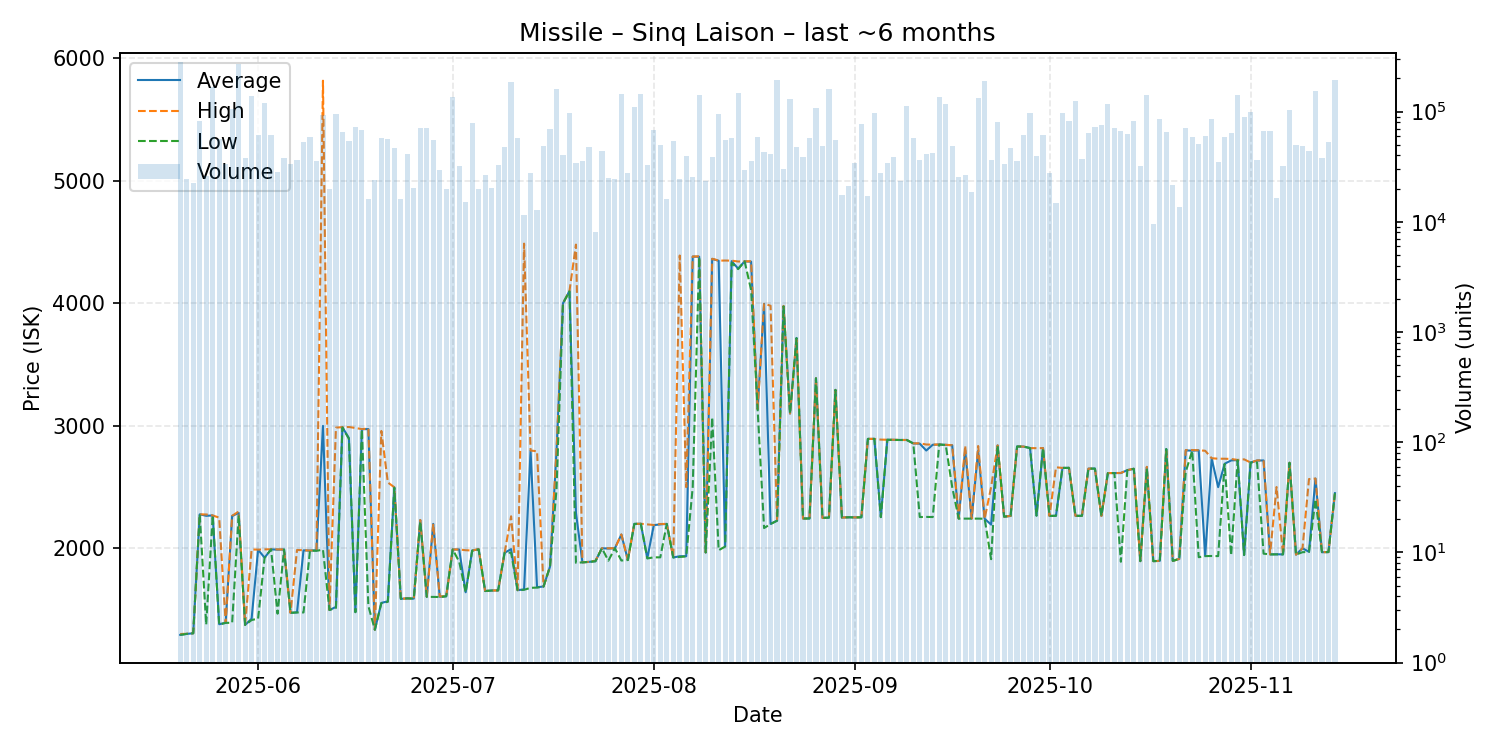

Values plotted in this chart, from the file beside it:
date, average, highest, lowest, order_count, volume
2025-05-20, 1293, 1300, 1293, 33, 284412
2025-05-21, 1301, 1302, 1301, 16, 24230
2025-05-22, 1306, 1306, 1306, 11, 22648
2025-05-23, 2277, 2277, 2277, 24, 82633
2025-05-24, 2265, 2276, 1377, 23, 26278
2025-05-25, 2268, 2268, 2268, 37, 168231
2025-05-26, 1380, 2250, 1378, 23, 56733
2025-05-27, 1391, 1391, 1391, 14, 33110
2025-05-28, 2263, 2265, 1392, 21, 106218
2025-05-29, 2289, 2300, 2269, 30, 270937
2025-05-30, 1374, 1376, 1374, 13, 38186
2025-05-31, 1425, 1990, 1414, 28, 139228
2025-06-01, 1988, 1989, 1426, 18, 61837
2025-06-02, 1923, 1991, 1922, 32, 119385
2025-06-03, 1991, 1992, 1991, 19, 61842
2025-06-04, 1989, 1991, 1466, 15, 28558
2025-06-05, 1990, 1990, 1990, 20, 37720
2025-06-06, 1473, 1473, 1473, 21, 33628
2025-06-07, 1477, 1986, 1476, 24, 36331
2025-06-08, 1983, 1984, 1476, 14, 52820
2025-06-09, 1981, 1981, 1981, 15, 58784
2025-06-10, 1984, 1985, 1979, 22, 35592
2025-06-11, 2999, 5817, 1989, 20, 92611
2025-06-12, 1496, 1496, 1496, 12, 19886
2025-06-13, 1521, 2985, 1513, 31, 94225
2025-06-14, 2988, 2989, 2986, 27, 65494
2025-06-15, 2900, 2990, 2893, 14, 54580
2025-06-16, 1479, 2982, 1478, 39, 72400
2025-06-17, 2972, 2973, 2970, 111, 67404
2025-06-18, 2973, 2978, 1528, 23, 16158
2025-06-19, 1335, 1335, 1335, 11, 23700
2025-06-20, 1554, 2958, 1552, 33, 57900
2025-06-21, 1567, 2537, 1563, 22, 56081
2025-06-22, 2497, 2498, 2494, 14, 46924
2025-06-23, 1587, 1587, 1587, 11, 15965
2025-06-24, 1591, 1591, 1591, 18, 40800
2025-06-25, 1589, 1589, 1589, 11, 20362
2025-06-26, 2230, 2231, 2218, 19, 71038
2025-06-27, 1604, 1605, 1603, 13, 70414
2025-06-28, 2199, 2200, 1603, 25, 55115
2025-06-29, 1604, 1607, 1602, 19, 29748
2025-06-30, 1608, 1608, 1608, 9, 19768
2025-07-01, 1990, 1990, 1990, 21, 136163
2025-07-02, 1990, 1990, 1890, 15, 32004
2025-07-03, 1641, 1984, 1640, 7, 15100
2025-07-04, 1982, 1982, 1980, 15, 77984
2025-07-05, 1991, 1993, 1991, 10, 19987
2025-07-06, 1651, 1651, 1651, 14, 26501
2025-07-07, 1655, 1655, 1655, 13, 20290
2025-07-08, 1656, 1656, 1656, 15, 32400
2025-07-09, 1963, 1963, 1963, 15, 47540
2025-07-10, 1993, 2261, 1964, 39, 186484
2025-07-11, 1658, 1658, 1658, 13, 57500
2025-07-12, 1664, 4487, 1661, 13, 11464
2025-07-13, 2797, 2798, 1677, 29, 27582
2025-07-14, 1682, 2792, 1679, 9, 12826
2025-07-15, 1688, 1689, 1687, 16, 48952
2025-07-16, 1850, 1850, 1850, 17, 70041
2025-07-17, 2788, 2798, 2479, 31, 161004
2025-07-18, 4000, 4000, 4000, 25, 39997
... 119 more rows
